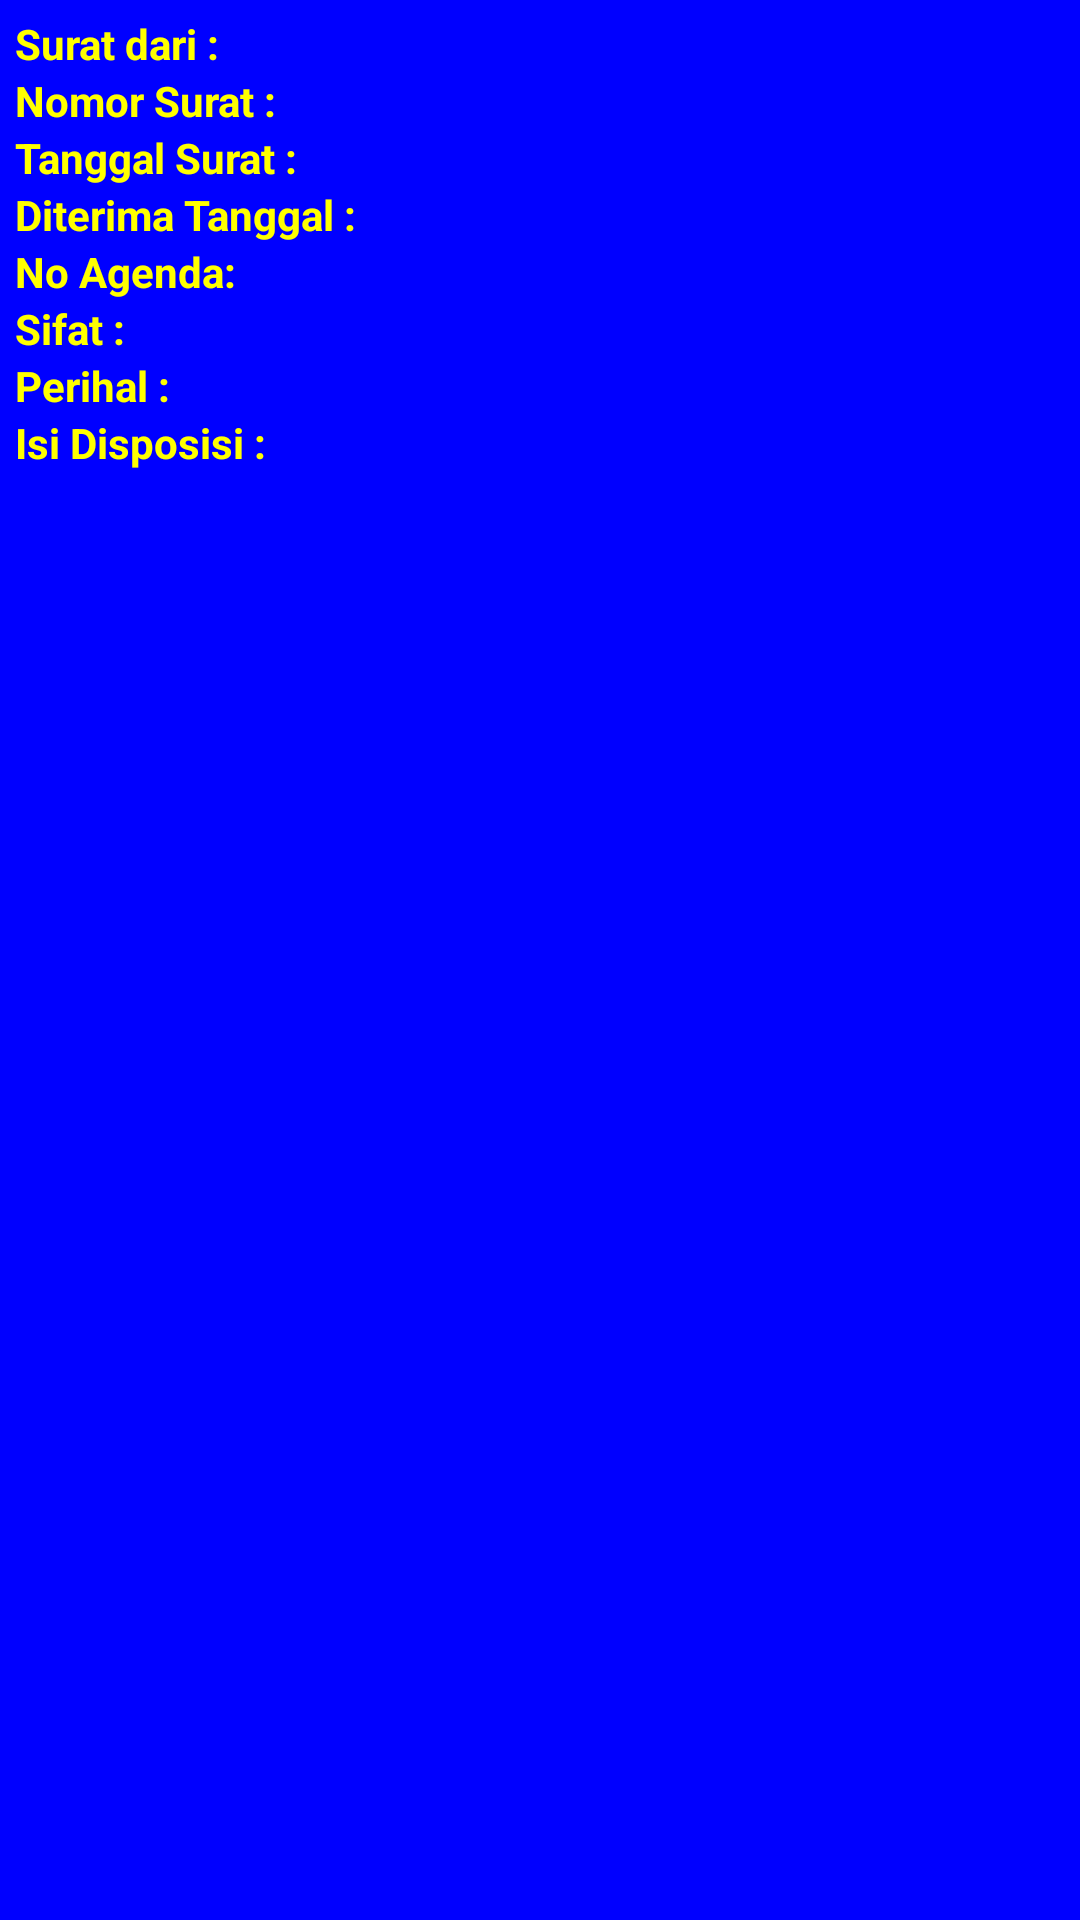

Android layout source for this screen:
<!-- AndroidManifest.xml: application theme TanpaJudul -->
<!-- res/layout/daftar_surat_masuk_bidang.xml -->
<?xml version="1.0" encoding="utf-8"?>
<android.widget.LinearLayout
    xmlns:android="http://schemas.android.com/apk/res/android" 
    android:layout_width="match_parent"
    android:layout_height="165dp"
    android:layout_margin="5dp"
    android:background="#0000FF"
    android:orientation="vertical"
    android:id="@+id/Surat">

    <TextView
        android:id="@+id/SuratDari"
        android:layout_width="wrap_content"
        android:layout_height="wrap_content"
        android:text="Surat dari : "
        android:textColor="#FFFF00"
        android:textStyle="bold"
        android:layout_marginLeft="5dp"
        android:layout_marginTop="5dp"/>

    <TextView
        android:id="@+id/NomorSurat"
        android:layout_width="wrap_content"
        android:layout_height="wrap_content"
        android:text="Nomor Surat : "
        android:textColor="#FFFF00"
        android:textStyle="bold"
        android:layout_marginLeft="5dp"/>

    <TextView
        android:id="@+id/TanggalSurat"
        android:layout_width="wrap_content"
        android:layout_height="wrap_content"
        android:textColor="#FFFF00"
        android:text="Tanggal Surat : "
        android:textStyle="bold"
        android:layout_marginLeft="5dp" />

    <TextView
        android:id="@+id/DiterimaTanggal"
        android:layout_width="wrap_content"
        android:layout_height="wrap_content"
        android:text="Diterima Tanggal : "
        android:textColor="#FFFF00"
        android:textStyle="bold"
        android:layout_marginLeft="5dp" />

    <TextView
        android:id="@+id/NomorAgenda"
        android:layout_width="wrap_content"
        android:layout_height="wrap_content"
        android:text="No Agenda: "
        android:textColor="#FFFF00"
        android:textStyle="bold"
        android:layout_marginLeft="5dp" />

    <TextView
        android:id="@+id/Sifat"
        android:layout_width="wrap_content"
        android:layout_height="wrap_content"
        android:text="Sifat : "
        android:textColor="#FFFF00"
        android:textStyle="bold"
        android:layout_marginLeft="5dp"/>

    <TextView
        android:id="@+id/Perihal"
        android:layout_width="wrap_content"
        android:layout_height="wrap_content"
        android:textColor="#FFFF00"
        android:text="Perihal : "
        android:textStyle="bold"
        android:layout_marginLeft="5dp" />

    <TextView
        android:id="@+id/PesanDisposisi"
        android:layout_width="wrap_content"
        android:layout_height="wrap_content"
        android:textColor="#FFFF00"
        android:text="Isi Disposisi : "
        android:textStyle="bold"
        android:layout_marginLeft="5dp" />

</android.widget.LinearLayout>
<!-- resources referenced by this layout -->
<resources>
  <style name="TanpaJudul" parent="Theme.AppCompat.Light.NoActionBar" />
</resources>
